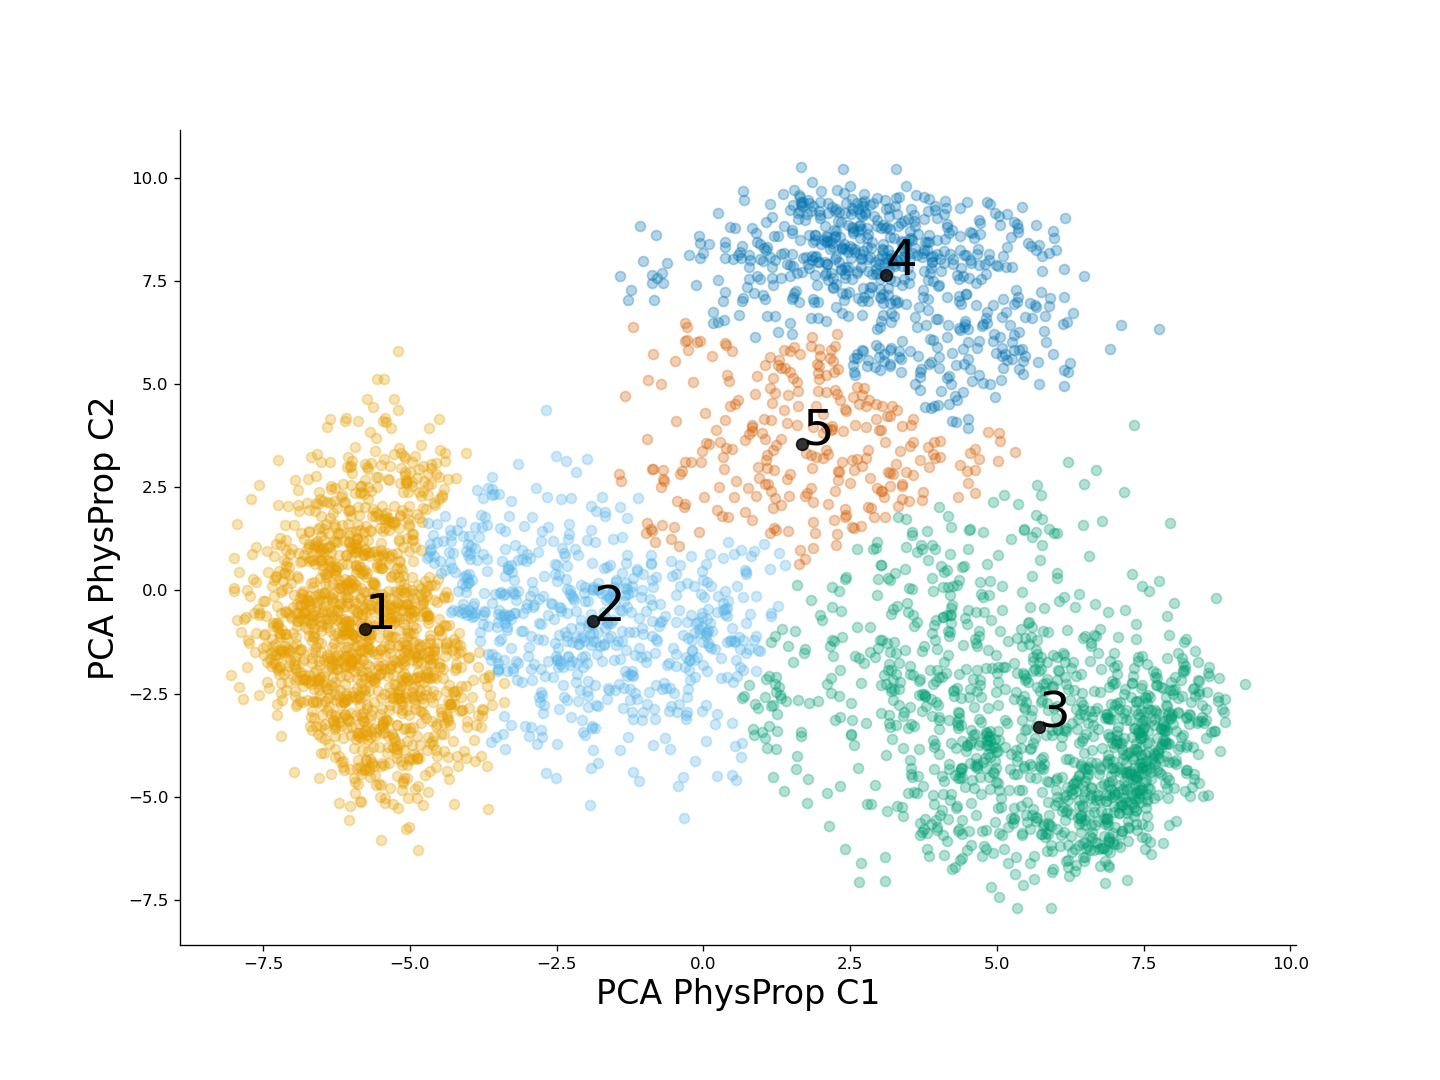

The file beside this chart, header and first rows:
Peptide, Label, PCA PhysProp C1, PCA PhysProp C2, Cluster labels
LPWKWPPFYERF, Nonspecific, 4.844, 3.846, 5
FFFYQMYPWWAY, Nonspecific, 2.18, -2.482, 3
FSVAPHWLWTYH, Nonspecific, 2.434, 0.3304, 3
WLYLPYWTEHPQ, Nonspecific, -0.8112, -2.293, 2
WGQMFTWFDHQP, Nonspecific, -3.059, 1.563, 2
VLWGGWPWVPWW, Nonspecific, 5.679, 2.563, 3
FWMWTTWVEHQP, Nonspecific, -1.876, -1.234, 2
FYQPWLSWYHAK, Nonspecific, 3.181, 2.849, 5
SFANQPLEVVQM, Nonspecific, 3.011, -1.215, 3
YTDVMPYAYQPW, Nonspecific, 2.16, -1.341, 3
SVPKYLAAYHMY, Nonspecific, 4.762, 1.414, 3
KAYHMMAAGGKL, Nonspecific, 3.386, 2.224, 5
KLPGSYMPVDPL, Nonspecific, 4.322, 0.1242, 3
WNWYHFLYNHQP, Nonspecific, 1.637, 0.6302, 5
GYRFFDWGVYAA, Nonspecific, -5.082, -1.31, 1
NRFDEPGRMMAA, Nonspecific, 4.212, -0.783, 3
LNHLMDQLFAFN, Nonspecific, 0.414, 1.777, 5
LSAYMVVDWFRM, Nonspecific, 4, -2.781, 3
LYRLDHQTMAEQ, Nonspecific, 3.78, -2.553, 3
WYMPWAWANYWP, Nonspecific, -3.966, 1.075, 2
LAAYMKLDNQSM, Nonspecific, -2.153, -1.749, 2
ELLDVMGYEEST, Nonspecific, 2.094, 6.536, 4
FSHKFLLHLYFP, Nonspecific, 0.8341, 1.709, 5
WDFVWLHNHPQG, Nonspecific, 3.196, -0.5621, 3
ELASGLSFKGSH, Nonspecific, 2.857, 1.99, 5
LEFFPYMLWGDW, Nonspecific, 4.814, -1.885, 3
WVYWRYYWRYPK, Nonspecific, -2.462, -2.88, 2
GSLASGLWTRAE, Nonspecific, -0.4639, 0.3873, 2
MLVAQWLGAYHG, Nonspecific, 0.6251, -1.866, 2
MKDLTQMAFEGV, Nonspecific, 1.523, -1.741, 3
LEQTPYAVSATH, Nonspecific, 2.253, 1.111, 5
LQRGVFGFPYRV, Nonspecific, 1.19, 3.395, 5
KPQPPMYVQWEP, Nonspecific, -0.005329, 0.2526, 2
WMFNGWEWYHQP, Nonspecific, 6.684, 2.916, 3
VGWMKPDWEQAW, Nonspecific, 1.905, 1.383, 5
WVSWDMQMTALS, Nonspecific, 2.835, -0.8774, 3
YWPMYLAPHFYG, Nonspecific, 1.724, 0.7531, 5
WEWNVTYLSENW, Nonspecific, 0.7851, 3.796, 5
WPVWWPYLEHQP, Nonspecific, -1.909, 1.456, 2
DGFAQWLGLMHG, Nonspecific, 4.318, -2.363, 3
LTDLLFYAEMRA, Nonspecific, 0.136, 0.1087, 2
VFDWYNQHPNYY, Nonspecific, 0.275, 2.514, 5
YKDAKHAMTYAA, Nonspecific, -1.579, -1.106, 2
KNNAMMADVSWN, Nonspecific, 4.349, 0.2626, 3
NQYQFWWLEHQP, Nonspecific, 0.01882, 2.255, 5
YAANEPLEVFNP, Nonspecific, 3.034, -2.297, 3
EVWWLNHSTQGN, Nonspecific, -2.077, 0.1268, 2
LSSFLDPKVPDS, Nonspecific, -0.02505, -0.6352, 2
PPAQLKQKPGNH, Nonspecific, 1.323, 2.058, 5
YLYYMTPWPWYW, Nonspecific, -0.3184, 3.119, 5
WFHYFPTYAYWY, Nonspecific, -0.7134, 5.006, 5
LNHLYDQKGEFN, Nonspecific, -0.4205, 1.086, 5
ELASGLSMATRP, Nonspecific, 5.017, 3.124, 5
PGLARQAPPKER, Nonspecific, 2.353, -0.5063, 3
MKFFSFPSHHEF, Nonspecific, 4.016, -3.354, 3
FFFDSLANWWTW, Nonspecific, 5.347, -1.143, 3
FPFFWRTDSETW, Nonspecific, 0.04675, 0.6418, 2
WRNKFWLQWHWY, Nonspecific, 4.223, 1.53, 3
LEAYMTKDMYNK, Nonspecific, -0.08157, -0.9293, 2
DQHTTMYLEAHH, Nonspecific, 1.133, 0.5179, 2
... 4,044 more rows
